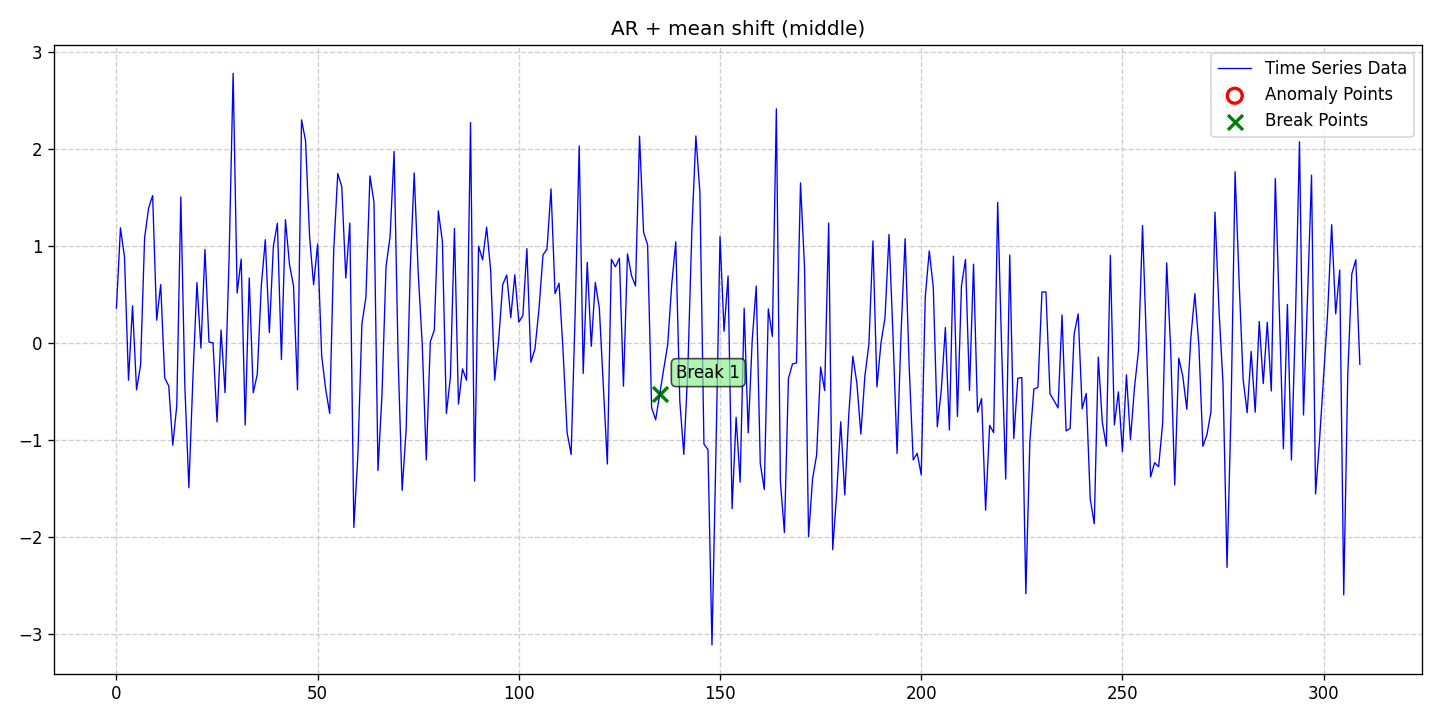

Values plotted in this chart, from the file beside it:
date, data, stationary, det_lin_up, det_lin_down, det_quad, det_cubic, det_exp, det_damped, stoc_trend, volatility, single_seas, multiple_seas, point_anom_single, point_anom_multi, collect_anom, context_anom, mean_shift, var_shift, trend_shift, point_anom_count, point_anom_location, point_anom_point, collect_anom_count
2020-01-01, 0.3568, 0, 0, 0, 0, 0, 0, 0, 0, 0, 0, 0, 0, 0, 0, 0, 1, 0, 0, 0, none, , 0
2020-01-02, 1.185, 0, 0, 0, 0, 0, 0, 0, 0, 0, 0, 0, 0, 0, 0, 0, 1, 0, 0, 0, none, , 0
2020-01-03, 0.8851, 0, 0, 0, 0, 0, 0, 0, 0, 0, 0, 0, 0, 0, 0, 0, 1, 0, 0, 0, none, , 0
2020-01-04, -0.3856, 0, 0, 0, 0, 0, 0, 0, 0, 0, 0, 0, 0, 0, 0, 0, 1, 0, 0, 0, none, , 0
2020-01-05, 0.3816, 0, 0, 0, 0, 0, 0, 0, 0, 0, 0, 0, 0, 0, 0, 0, 1, 0, 0, 0, none, , 0
2020-01-06, -0.4849, 0, 0, 0, 0, 0, 0, 0, 0, 0, 0, 0, 0, 0, 0, 0, 1, 0, 0, 0, none, , 0
2020-01-07, -0.228, 0, 0, 0, 0, 0, 0, 0, 0, 0, 0, 0, 0, 0, 0, 0, 1, 0, 0, 0, none, , 0
2020-01-08, 1.083, 0, 0, 0, 0, 0, 0, 0, 0, 0, 0, 0, 0, 0, 0, 0, 1, 0, 0, 0, none, , 0
2020-01-09, 1.389, 0, 0, 0, 0, 0, 0, 0, 0, 0, 0, 0, 0, 0, 0, 0, 1, 0, 0, 0, none, , 0
2020-01-10, 1.517, 0, 0, 0, 0, 0, 0, 0, 0, 0, 0, 0, 0, 0, 0, 0, 1, 0, 0, 0, none, , 0
2020-01-11, 0.2325, 0, 0, 0, 0, 0, 0, 0, 0, 0, 0, 0, 0, 0, 0, 0, 1, 0, 0, 0, none, , 0
2020-01-12, 0.6001, 0, 0, 0, 0, 0, 0, 0, 0, 0, 0, 0, 0, 0, 0, 0, 1, 0, 0, 0, none, , 0
2020-01-13, -0.3621, 0, 0, 0, 0, 0, 0, 0, 0, 0, 0, 0, 0, 0, 0, 0, 1, 0, 0, 0, none, , 0
2020-01-14, -0.4447, 0, 0, 0, 0, 0, 0, 0, 0, 0, 0, 0, 0, 0, 0, 0, 1, 0, 0, 0, none, , 0
2020-01-15, -1.056, 0, 0, 0, 0, 0, 0, 0, 0, 0, 0, 0, 0, 0, 0, 0, 1, 0, 0, 0, none, , 0
2020-01-16, -0.646, 0, 0, 0, 0, 0, 0, 0, 0, 0, 0, 0, 0, 0, 0, 0, 1, 0, 0, 0, none, , 0
2020-01-17, 1.503, 0, 0, 0, 0, 0, 0, 0, 0, 0, 0, 0, 0, 0, 0, 0, 1, 0, 0, 0, none, , 0
2020-01-18, -0.4461, 0, 0, 0, 0, 0, 0, 0, 0, 0, 0, 0, 0, 0, 0, 0, 1, 0, 0, 0, none, , 0
2020-01-19, -1.493, 0, 0, 0, 0, 0, 0, 0, 0, 0, 0, 0, 0, 0, 0, 0, 1, 0, 0, 0, none, , 0
2020-01-20, -0.3687, 0, 0, 0, 0, 0, 0, 0, 0, 0, 0, 0, 0, 0, 0, 0, 1, 0, 0, 0, none, , 0
2020-01-21, 0.62, 0, 0, 0, 0, 0, 0, 0, 0, 0, 0, 0, 0, 0, 0, 0, 1, 0, 0, 0, none, , 0
2020-01-22, -0.05475, 0, 0, 0, 0, 0, 0, 0, 0, 0, 0, 0, 0, 0, 0, 0, 1, 0, 0, 0, none, , 0
2020-01-23, 0.9617, 0, 0, 0, 0, 0, 0, 0, 0, 0, 0, 0, 0, 0, 0, 0, 1, 0, 0, 0, none, , 0
2020-01-24, 0.006823, 0, 0, 0, 0, 0, 0, 0, 0, 0, 0, 0, 0, 0, 0, 0, 1, 0, 0, 0, none, , 0
2020-01-25, 0.0006259, 0, 0, 0, 0, 0, 0, 0, 0, 0, 0, 0, 0, 0, 0, 0, 1, 0, 0, 0, none, , 0
2020-01-26, -0.8147, 0, 0, 0, 0, 0, 0, 0, 0, 0, 0, 0, 0, 0, 0, 0, 1, 0, 0, 0, none, , 0
2020-01-27, 0.1315, 0, 0, 0, 0, 0, 0, 0, 0, 0, 0, 0, 0, 0, 0, 0, 1, 0, 0, 0, none, , 0
2020-01-28, -0.5148, 0, 0, 0, 0, 0, 0, 0, 0, 0, 0, 0, 0, 0, 0, 0, 1, 0, 0, 0, none, , 0
2020-01-29, 0.8772, 0, 0, 0, 0, 0, 0, 0, 0, 0, 0, 0, 0, 0, 0, 0, 1, 0, 0, 0, none, , 0
2020-01-30, 2.777, 0, 0, 0, 0, 0, 0, 0, 0, 0, 0, 0, 0, 0, 0, 0, 1, 0, 0, 0, none, , 0
2020-01-31, 0.5136, 0, 0, 0, 0, 0, 0, 0, 0, 0, 0, 0, 0, 0, 0, 0, 1, 0, 0, 0, none, , 0
2020-02-01, 0.8635, 0, 0, 0, 0, 0, 0, 0, 0, 0, 0, 0, 0, 0, 0, 0, 1, 0, 0, 0, none, , 0
2020-02-02, -0.8463, 0, 0, 0, 0, 0, 0, 0, 0, 0, 0, 0, 0, 0, 0, 0, 1, 0, 0, 0, none, , 0
2020-02-03, 0.6689, 0, 0, 0, 0, 0, 0, 0, 0, 0, 0, 0, 0, 0, 0, 0, 1, 0, 0, 0, none, , 0
2020-02-04, -0.515, 0, 0, 0, 0, 0, 0, 0, 0, 0, 0, 0, 0, 0, 0, 0, 1, 0, 0, 0, none, , 0
2020-02-05, -0.3258, 0, 0, 0, 0, 0, 0, 0, 0, 0, 0, 0, 0, 0, 0, 0, 1, 0, 0, 0, none, , 0
2020-02-06, 0.5884, 0, 0, 0, 0, 0, 0, 0, 0, 0, 0, 0, 0, 0, 0, 0, 1, 0, 0, 0, none, , 0
2020-02-07, 1.063, 0, 0, 0, 0, 0, 0, 0, 0, 0, 0, 0, 0, 0, 0, 0, 1, 0, 0, 0, none, , 0
2020-02-08, 0.1052, 0, 0, 0, 0, 0, 0, 0, 0, 0, 0, 0, 0, 0, 0, 0, 1, 0, 0, 0, none, , 0
2020-02-09, 0.9963, 0, 0, 0, 0, 0, 0, 0, 0, 0, 0, 0, 0, 0, 0, 0, 1, 0, 0, 0, none, , 0
2020-02-10, 1.233, 0, 0, 0, 0, 0, 0, 0, 0, 0, 0, 0, 0, 0, 0, 0, 1, 0, 0, 0, none, , 0
2020-02-11, -0.172, 0, 0, 0, 0, 0, 0, 0, 0, 0, 0, 0, 0, 0, 0, 0, 1, 0, 0, 0, none, , 0
2020-02-12, 1.269, 0, 0, 0, 0, 0, 0, 0, 0, 0, 0, 0, 0, 0, 0, 0, 1, 0, 0, 0, none, , 0
2020-02-13, 0.8079, 0, 0, 0, 0, 0, 0, 0, 0, 0, 0, 0, 0, 0, 0, 0, 1, 0, 0, 0, none, , 0
2020-02-14, 0.5878, 0, 0, 0, 0, 0, 0, 0, 0, 0, 0, 0, 0, 0, 0, 0, 1, 0, 0, 0, none, , 0
2020-02-15, -0.485, 0, 0, 0, 0, 0, 0, 0, 0, 0, 0, 0, 0, 0, 0, 0, 1, 0, 0, 0, none, , 0
2020-02-16, 2.298, 0, 0, 0, 0, 0, 0, 0, 0, 0, 0, 0, 0, 0, 0, 0, 1, 0, 0, 0, none, , 0
2020-02-17, 2.082, 0, 0, 0, 0, 0, 0, 0, 0, 0, 0, 0, 0, 0, 0, 0, 1, 0, 0, 0, none, , 0
2020-02-18, 1.095, 0, 0, 0, 0, 0, 0, 0, 0, 0, 0, 0, 0, 0, 0, 0, 1, 0, 0, 0, none, , 0
2020-02-19, 0.5986, 0, 0, 0, 0, 0, 0, 0, 0, 0, 0, 0, 0, 0, 0, 0, 1, 0, 0, 0, none, , 0
2020-02-20, 1.018, 0, 0, 0, 0, 0, 0, 0, 0, 0, 0, 0, 0, 0, 0, 0, 1, 0, 0, 0, none, , 0
2020-02-21, -0.1306, 0, 0, 0, 0, 0, 0, 0, 0, 0, 0, 0, 0, 0, 0, 0, 1, 0, 0, 0, none, , 0
2020-02-22, -0.4776, 0, 0, 0, 0, 0, 0, 0, 0, 0, 0, 0, 0, 0, 0, 0, 1, 0, 0, 0, none, , 0
2020-02-23, -0.7284, 0, 0, 0, 0, 0, 0, 0, 0, 0, 0, 0, 0, 0, 0, 0, 1, 0, 0, 0, none, , 0
2020-02-24, 0.9537, 0, 0, 0, 0, 0, 0, 0, 0, 0, 0, 0, 0, 0, 0, 0, 1, 0, 0, 0, none, , 0
2020-02-25, 1.745, 0, 0, 0, 0, 0, 0, 0, 0, 0, 0, 0, 0, 0, 0, 0, 1, 0, 0, 0, none, , 0
2020-02-26, 1.609, 0, 0, 0, 0, 0, 0, 0, 0, 0, 0, 0, 0, 0, 0, 0, 1, 0, 0, 0, none, , 0
2020-02-27, 0.6681, 0, 0, 0, 0, 0, 0, 0, 0, 0, 0, 0, 0, 0, 0, 0, 1, 0, 0, 0, none, , 0
2020-02-28, 1.234, 0, 0, 0, 0, 0, 0, 0, 0, 0, 0, 0, 0, 0, 0, 0, 1, 0, 0, 0, none, , 0
2020-02-29, -1.904, 0, 0, 0, 0, 0, 0, 0, 0, 0, 0, 0, 0, 0, 0, 0, 1, 0, 0, 0, none, , 0
... 250 more rows
